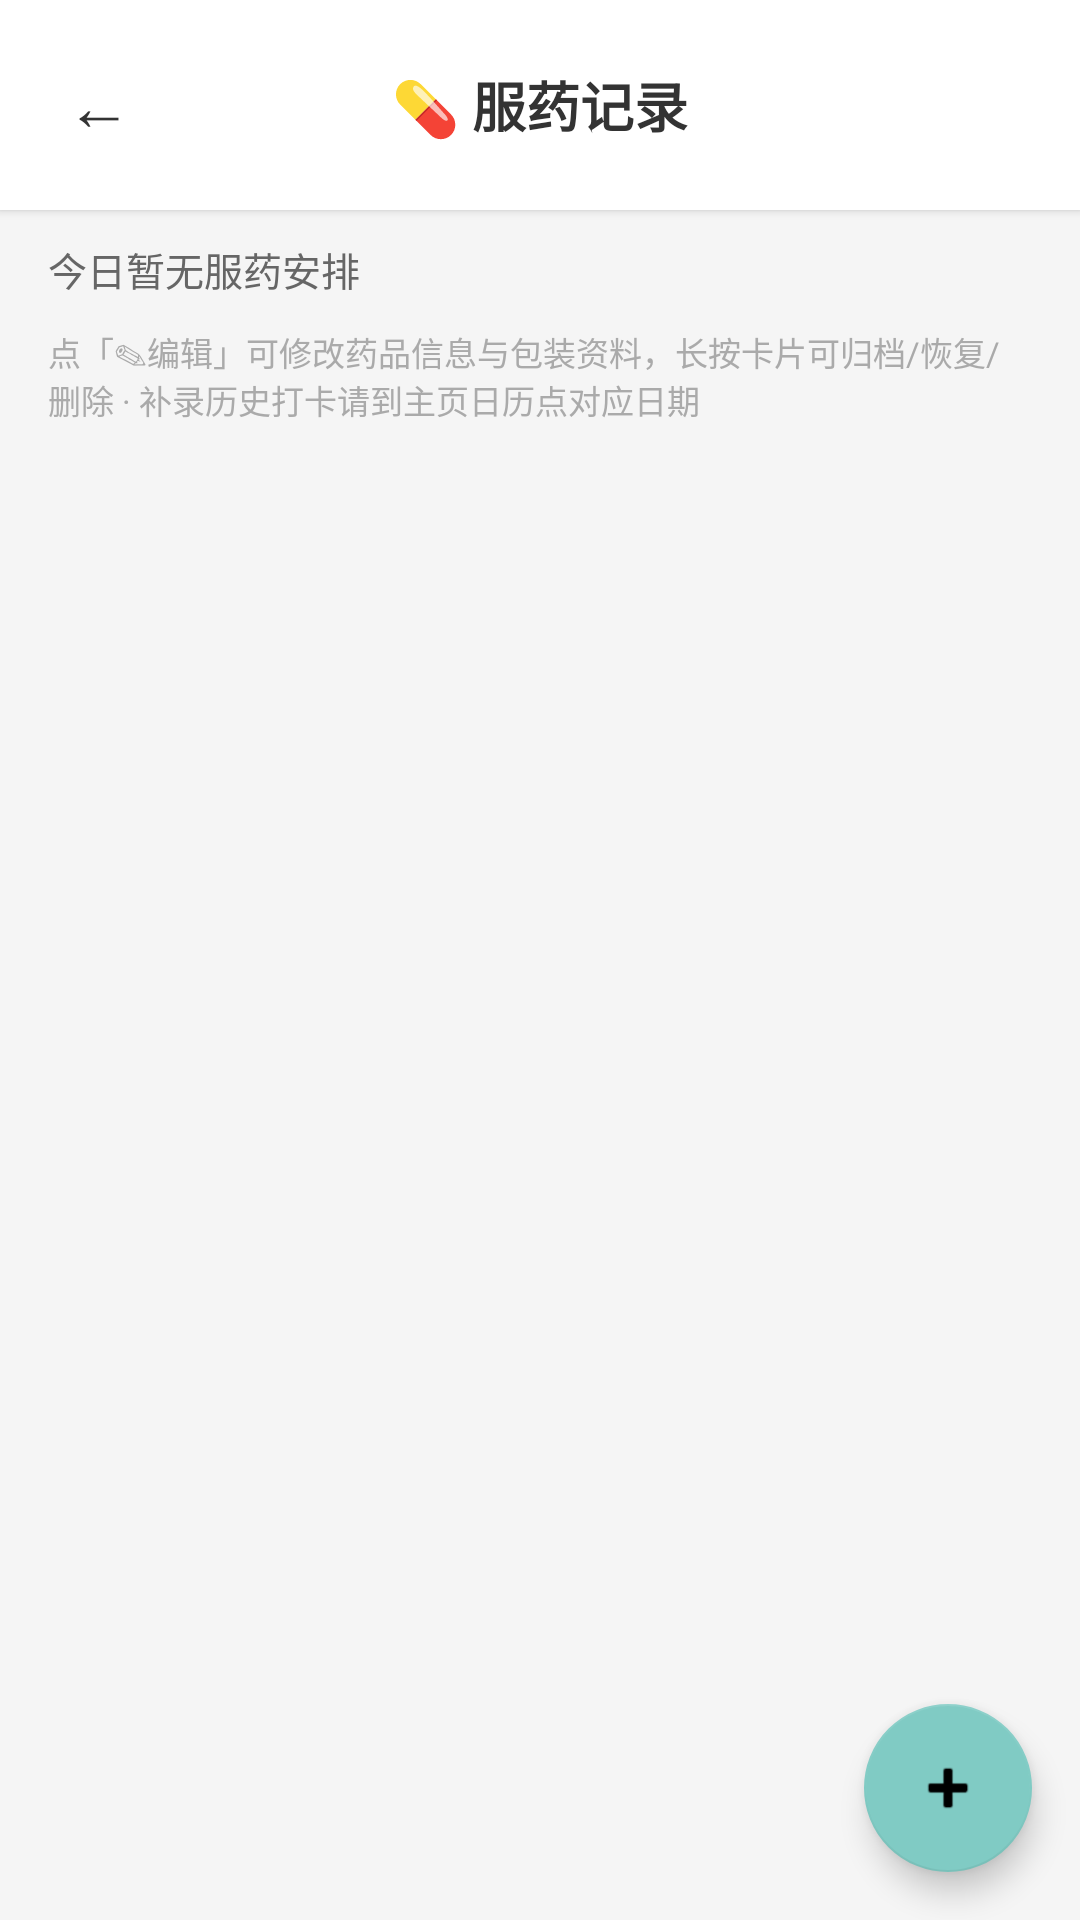

The Android layout XML behind this screen, and the referenced resources:
<!-- AndroidManifest.xml: application theme Theme.HealthRecorder -->
<!-- res/layout/activity_medication_list.xml -->
<?xml version="1.0" encoding="utf-8"?>
<LinearLayout xmlns:android="http://schemas.android.com/apk/res/android"
    android:layout_width="match_parent"
    android:layout_height="match_parent"
    android:orientation="vertical"
    android:background="#F5F5F5">

    
    <LinearLayout
        android:layout_width="match_parent"
        android:layout_height="wrap_content"
        android:orientation="horizontal"
        android:paddingHorizontal="12dp"
        android:paddingVertical="14dp"
        android:background="#FFFFFF"
        android:elevation="2dp"
        android:gravity="center_vertical">

        <Button
            android:id="@+id/btnBack"
            android:layout_width="42dp"
            android:layout_height="42dp"
            android:text="←"
            android:textSize="22sp"
            android:background="@android:color/transparent"
            android:textColor="#333333"/>

        <TextView
            android:layout_width="0dp"
            android:layout_height="wrap_content"
            android:layout_weight="1"
            android:text="💊 服药记录"
            android:textSize="18sp"
            android:textStyle="bold"
            android:textColor="#333333"
            android:gravity="center"/>

        <View
            android:layout_width="42dp"
            android:layout_height="42dp"/>
    </LinearLayout>

    
    <TextView
        android:id="@+id/tvSummary"
        android:layout_width="match_parent"
        android:layout_height="wrap_content"
        android:paddingHorizontal="16dp"
        android:paddingVertical="10dp"
        android:text="今日暂无服药安排"
        android:textSize="13sp"
        android:textColor="#666666"/>

    
    <TextView
        android:id="@+id/tvHint"
        android:layout_width="match_parent"
        android:layout_height="wrap_content"
        android:paddingHorizontal="16dp"
        android:paddingBottom="10dp"
        android:text="点「✎编辑」可修改药品信息与包装资料，长按卡片可归档/恢复/删除 · 补录历史打卡请到主页日历点对应日期"
        android:textSize="11sp"
        android:textColor="#AAAAAA"/>

    
    <TextView
        android:id="@+id/tvArchivedToggle"
        android:layout_width="match_parent"
        android:layout_height="wrap_content"
        android:paddingHorizontal="16dp"
        android:paddingBottom="6dp"
        android:text="已归档（0）▸ 点击展开"
        android:textSize="12sp"
        android:textColor="#2196F3"
        android:visibility="gone"/>

    
    <ListView
        android:id="@+id/listView"
        android:layout_width="match_parent"
        android:layout_height="0dp"
        android:layout_weight="1"
        android:divider="@android:color/transparent"
        android:dividerHeight="0dp"
        android:clipToPadding="false"
        android:paddingBottom="80dp"/>

    
    <TextView
        android:id="@+id/tvEmpty"
        android:layout_width="match_parent"
        android:layout_height="0dp"
        android:layout_weight="1"
        android:gravity="center"
        android:text="还没有药品档案\n点右下角 + 添加一种药"
        android:textSize="15sp"
        android:textColor="#BBBBBB"
        android:visibility="gone"/>

    
    <com.google.android.material.floatingactionbutton.FloatingActionButton
        android:id="@+id/fabAdd"
        android:layout_width="wrap_content"
        android:layout_height="wrap_content"
        android:layout_gravity="end"
        android:layout_margin="16dp"
        android:src="@android:drawable/ic_input_add"
        android:contentDescription="添加药品"/>
</LinearLayout>
<!-- resources referenced by this layout -->
<resources>
  <style name="Theme.HealthRecorder" parent="Theme.MaterialComponents.Light.DarkActionBar">
          
          <item name="colorPrimary">@color/purple_500</item>
          <item name="colorPrimaryVariant">@color/purple_700</item>
          <item name="colorOnPrimary">@color/white</item>
          
          
          <item name="colorSecondary">@color/teal_200</item>
          <item name="colorSecondaryVariant">@color/teal_700</item>
          <item name="colorOnSecondary">@color/black</item>
          
          
          <item name="android:statusBarColor">?attr/colorPrimaryVariant</item>
          
          
      </style>
  <color name="purple_500">#9C27B0</color>
  <color name="purple_700">#7B1FA2</color>
  <color name="white">#FFFFFF</color>
  <color name="teal_200">#80CBC4</color>
  <color name="teal_700">#00796B</color>
  <color name="black">#000000</color>
</resources>
